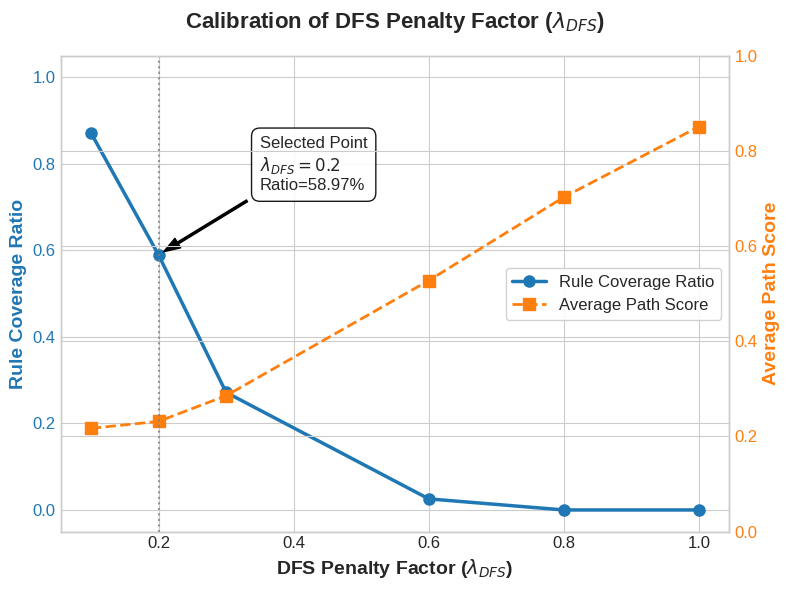

This chart was generated by the following Python code:
import matplotlib.pyplot as plt
import pandas as pd
import numpy as np

# 1. 准备数据
data = {
    'DFS_Penalty': [0.1, 0.2, 0.3, 0.6, 0.8, 1.0],
    'Rule_Ratio': [0.8718, 0.589744, 0.2718, 0.0256, 0.0, 0.0],  # 规则覆盖率
    'Avg_Score': [0.2170, 0.2316, 0.2856, 0.5277, 0.7030, 0.8512] # 平均得分
}
df = pd.DataFrame(data)

# 2. 设置画布风格
plt.style.use('seaborn-v0_8-whitegrid')
fig, ax1 = plt.subplots(figsize=(8, 6))

# 3. 绘制左轴 (规则覆盖率 - 核心指标)
color_left = '#1f77b4' # 蓝色
line1 = ax1.plot(df['DFS_Penalty'], df['Rule_Ratio'], color=color_left, marker='o',
                 linewidth=2.5, markersize=8, label='Rule Coverage Ratio')
ax1.set_xlabel('DFS Penalty Factor ($\lambda_{DFS}$)', fontsize=14, fontweight='bold')
ax1.set_ylabel('Rule Coverage Ratio', color=color_left, fontsize=14, fontweight='bold')
ax1.tick_params(axis='y', labelcolor=color_left, labelsize=12)
ax1.tick_params(axis='x', labelsize=12)
ax1.set_ylim(-0.05, 1.05) # 稍微留白

# 4. 绘制右轴 (平均得分 - 辅助指标)
ax2 = ax1.twinx()
color_right = '#ff7f0e' # 橙色
line2 = ax2.plot(df['DFS_Penalty'], df['Avg_Score'], color=color_right, marker='s',
                 linestyle='--', linewidth=2, markersize=8, label='Average Path Score')
ax2.set_ylabel('Average Path Score', color=color_right, fontsize=14, fontweight='bold')
ax2.tick_params(axis='y', labelcolor=color_right, labelsize=12)
ax2.set_ylim(0, 1.0)

# 5. 添加标注和垂直线 (Highlight 0.2)
selected_x = 0.2
selected_y = df.loc[df['DFS_Penalty'] == 0.2, 'Rule_Ratio'].values[0]

# 垂直虚线
plt.axvline(x=selected_x, color='gray', linestyle=':', linewidth=1.5, alpha=0.8)

# 标注框
bbox_props = dict(boxstyle="round,pad=0.5", fc="white", ec="black", lw=1, alpha=0.9)
ax1.annotate(f'Selected Point\n$\lambda_{{DFS}}={selected_x}$\nRatio={selected_y:.2%}',
             xy=(selected_x, selected_y), xycoords='data',
             xytext=(selected_x + 0.15, selected_y + 0.15), textcoords='data',
             arrowprops=dict(facecolor='black', shrink=0.05, width=1.5, headwidth=8),
             fontsize=12, bbox=bbox_props)

# 6. 合并图例
lines = line1 + line2
labels = [l.get_label() for l in lines]
ax1.legend(lines, labels, loc='center right', fontsize=12, frameon=True, framealpha=0.9)

# 7. 标题和布局
plt.title('Calibration of DFS Penalty Factor ($\lambda_{DFS}$)', fontsize=16, pad=20, fontweight='bold')
plt.tight_layout()

# 8. 保存与展示
save_path = 'dfs_penalty_calibration_chart.tiff'
plt.savefig(save_path, dpi=300)
plt.show()

print(f"图表已生成并保存至: {save_path}")